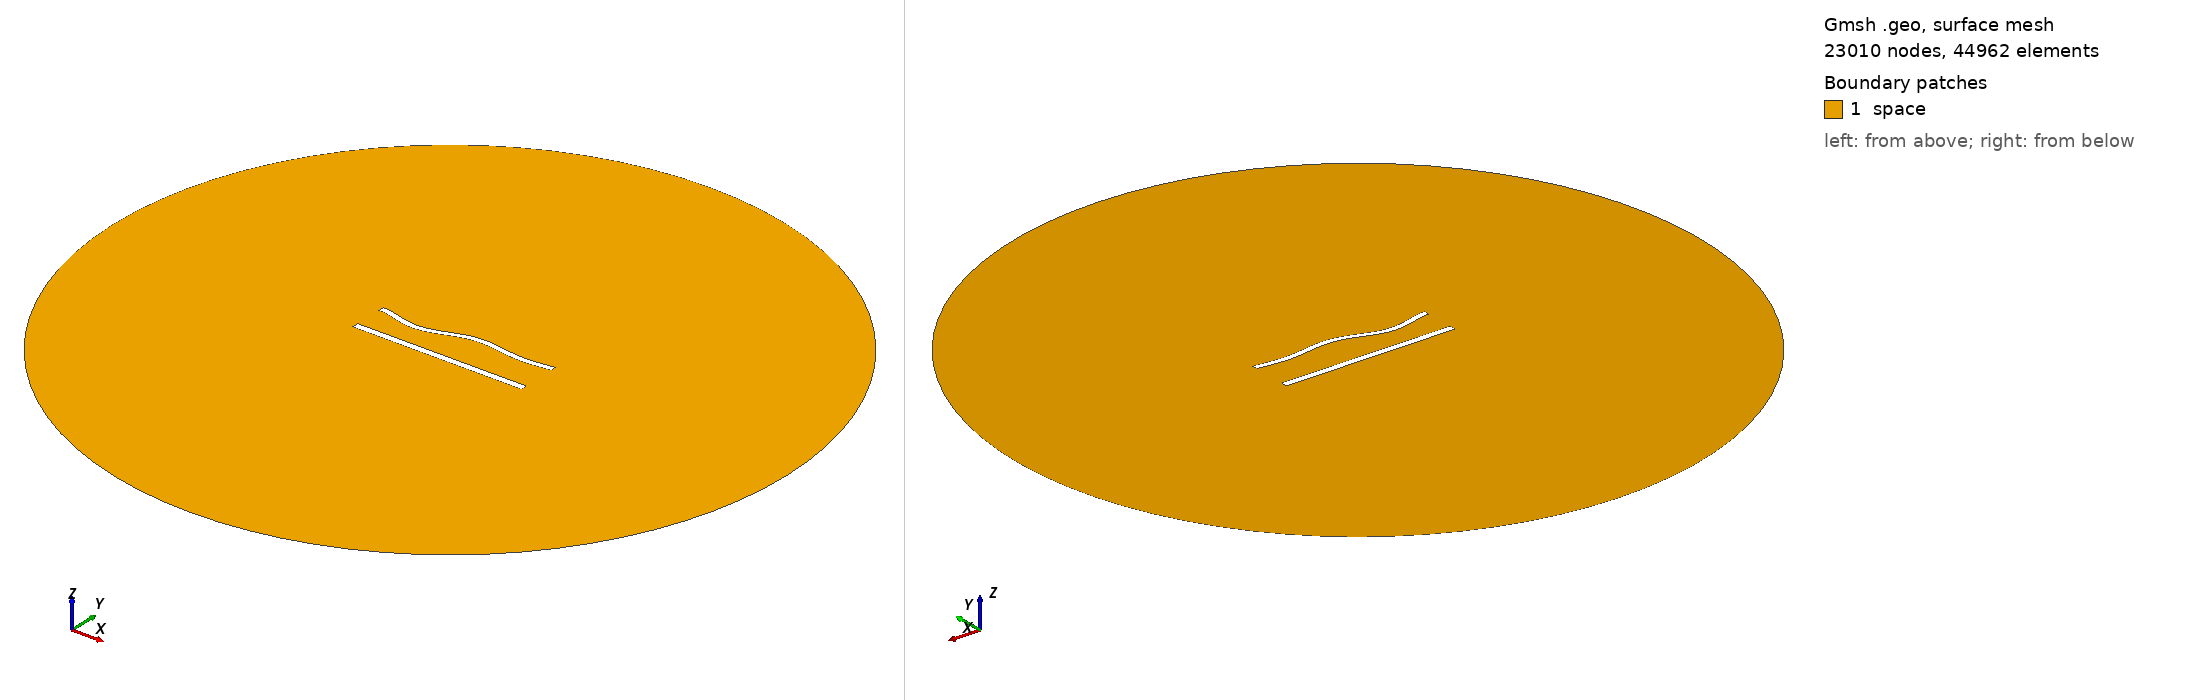

Gmsh geometry script, surface-meshed: 23010 nodes, 44962 surface elements. Boundary patches (legend numbers): 1 space. Left view from above one corner, right view from below the opposite corner. Legend entries are the model's physical surfaces. The drawing asked Gmsh for element sizes between 1% and 20% of the model's largest extent; the script's own settings can give other sizes.

=== 874.geo (drawn) ===
//---------------------------------------
// Geometry kernel
//---------------------------------------

SetFactory("OpenCASCADE");



//---------------------------------------
// Parameters of the geometry
//---------------------------------------

// Overetch of the upper plate
overetch = 0.25;

// Distance between the plates
distance = 20.0;

// Discretization over the x axis (for the deformation)
nx = 50; 

// Length of the plate
L = 100 - overetch; 

// Number of modes
n = 4; 

// 1st mode coefficient
coeff(1) = 1.5;
beta(1) = 0.596864 * 3.1415926535 / L;

// 2nd mode coefficient
coeff(2) = 0.0;
beta(2) = 1.49418 * 3.1415926535 / L;

// 3rd mode coefficient
coeff(3) = -1.5;
beta(3) = 2.50025 * 3.1415926535 / L;

// 4th mode coefficient
coeff(4) = -1.5;
beta(4) = 3.49999 * 3.1415926535 / L;



//---------------------------------------
// Upper plate (deformed rectangle)
//---------------------------------------

// Coordiantes of the upper plate
xmin = -50;
xmax = 50 - overetch;

// Height of the upper plate
yheight = 4 - 2 * overetch;

// Indexes of the points
UpperID[] = {};
LowerID[] = {};
LeftID[] = {};
RightID[] = {};

// Point index
p = 1;

// Horizontal edges
For i In {1:nx}
    x = xmin + (i-1)*(xmax - xmin)/(nx-1);

    y_bottom = distance / 2 + overetch;
    For j In {1:n}
        C = (Cosh(beta(j)*L) + Cos(beta(j)*L)) / (Sinh(beta(j)*L) + Sin(beta(j)*L));
        y_bottom  = y_bottom + coeff(j) * (Cosh(beta(j)*(x+50)) - Cos(beta(j)*(x+50)) - C * (Sinh(beta(j)*(x+50)) - Sin(beta(j)*(x+50))));
    EndFor

    y_top = y_bottom + yheight;

    Point(p) = {x, y_top, 0, 1.0};
    UpperID[i] = p;
    p = p + 1;

    Point(p) = {x, y_bottom, 0, 1.0};
    LowerID[i] = p;
    p = p + 1;
EndFor

// Create point lists
UpperPts[] = {}; LowerPts[] = {};
For i In {1:nx}
  UpperPts[] += {UpperID[i]};
  LowerPts[] += {LowerID[i]};
EndFor

// Build splines
Spline(1) = {UpperPts[]};
Spline(2) = {LowerPts[]};
Line(3) = {LowerPts[nx-1], UpperPts[nx-1]};
Line(4) = {LowerPts[0], UpperPts[0]};

// Build the plane surface
Curve Loop(1) = {2, 3, -1, -4};
Plane Surface(1) = {1};



//---------------------------------------
// Lower plate (rectangle)
//---------------------------------------

// Vertices
Point(1001) = {-50, -distance/2, 0, 1.0};
Point(1002) = { 50, -distance/2, 0, 1.0};
Point(1003) = { 50,  -distance/2 + 4, 0, 1.0};
Point(1004) = {-50,  -distance/2 + 4, 0, 1.0};

// Edges
Line(5) = {1001, 1002};
Line(6) = {1002, 1003};
Line(7) = {1003, 1004};
Line(8) = {1004, 1001};

// Plane surface
Line Loop(2) = {5, 6, 7, 8};
Plane Surface(2) = {2}; 



//---------------------------------------
// Outer (fictious) boundary
//---------------------------------------

// Points
Point(1005) = {0, 0, 0};       // Center
Point(1006) = {200, 0, 0};     // Start point
Point(1007) = {0, 200, 0};     // 90 degrees
Point(1008) = {-200, 0, 0};    // 180 degrees
Point(1009) = {0, -200, 0};    // 270 degrees

// Circle arcs (each needs start, center, end)
Circle(9) = {1006, 1005, 1007};
Circle(10) = {1007, 1005, 1008};
Circle(11) = {1008, 1005, 1009};
Circle(12) = {1009, 1005, 1006};

// Plane surface for the entire domain
Curve Loop(3) = {9, 10, 11, 12};
Surface(3) = {3};

// Subtract the plates from the whole domain to obtain the actual domain where we want to solve the equations
BooleanDifference{ Surface{3}; Delete; }{ Surface{1}; Surface{2}; Delete; }




//---------------------------------------
// Transfinite Lines/Curves
//---------------------------------------

// Set the number of points on the boundaries
r = 6;
d = 0.15;

// Plates
Transfinite Curve {1} = 50*r/4 Using Progression 1;
Transfinite Line {2} = 50*r Using Progression 1;
Transfinite Curve {3, 4} = 2*r Using Progression 1+d;
Transfinite Line {5} = 50*r/4 Using Progression 1;
Transfinite Line {7} = 50*r Using Progression 1;
Transfinite Line {6} = 2*r Using Progression 1-d;
Transfinite Line {8} = 2*r Using Progression 1+d;

// Outer boundary
Transfinite Line {9, 10, 11, 12} = 20 Using Progression 1;



//---------------------------------------
// Physical groups
//---------------------------------------                

// Physical curves (boundaries)
Physical Line("force_segment", 10) = {2};
Physical Line("upper_plate", 11) = {1, 3, 4};
Physical Line("lower_plate", 12) = {5, 6, 7, 8};
Physical Line("boundary", 20) = {9, 10, 11, 12};

// Physical Surfaces
Physical Surface("space", 30) = {3};



//---------------------------------------
// 6. Generate the Mesh
//---------------------------------------

// 2D mesh generation
Mesh 2;
